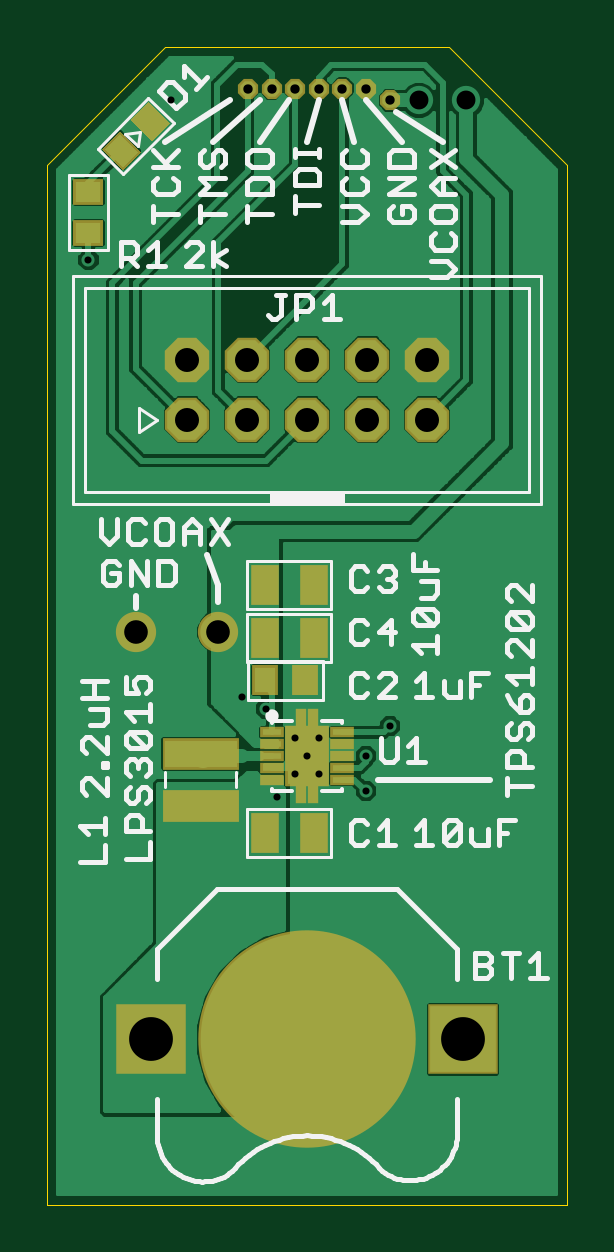
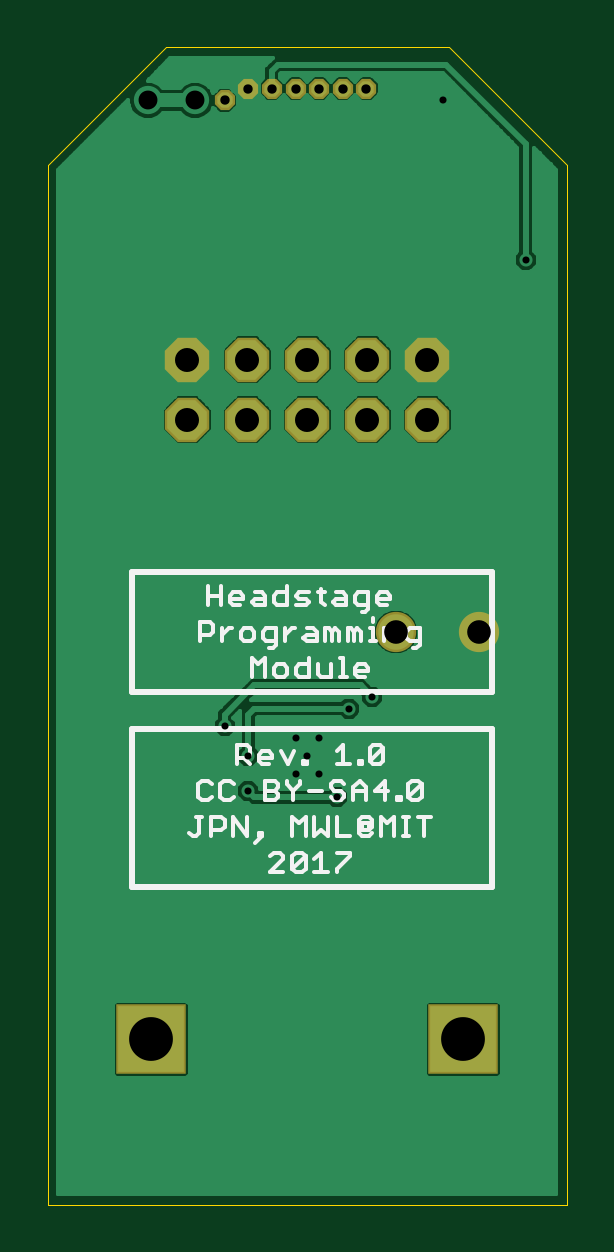
Circuit board: 8 layer files. Board 22.0 x 49.0 mm.
- bottom_copper: headstage-programmer.GBL (28709 bytes)
- bottom_silk: headstage-programmer.GBO (8613 bytes)
- bottom_mask: headstage-programmer.GBS (593 bytes)
- outline: headstage-programmer.GKO (250 bytes)
- top_copper: headstage-programmer.GTL (55522 bytes)
- top_silk: headstage-programmer.GTO (15722 bytes)
- top_mask: headstage-programmer.GTS (1560 bytes)
- drill: headstage-programmer.XLN (536 bytes)

=== bottom_copper: headstage-programmer.GBL (28709 bytes, source omitted) ===
=== bottom_silk: headstage-programmer.GBO (8613 bytes, source omitted) ===
=== bottom_mask: headstage-programmer.GBS ===
G75*
%MOIN*%
%OFA0B0*%
%FSLAX24Y24*%
%IPPOS*%
%LPD*%
%AMOC8*
5,1,8,0,0,1.08239X$1,22.5*
%
%ADD10OC8,0.0740*%
%ADD11OC8,0.0336*%
%ADD12R,0.1175X0.1175*%
%ADD13C,0.0671*%
D10*
X005907Y015970D03*
X005907Y016970D03*
X006907Y016970D03*
X006907Y015970D03*
X007907Y015970D03*
X007907Y016970D03*
X008907Y016970D03*
X008907Y015970D03*
X009907Y015970D03*
X009907Y016970D03*
D11*
X009285Y021293D03*
X008891Y021490D03*
X008498Y021490D03*
X008104Y021490D03*
X007710Y021490D03*
X007317Y021490D03*
X006923Y021490D03*
D12*
X005307Y005643D03*
X010507Y005643D03*
D13*
X006431Y012435D03*
X005053Y012435D03*
M02*

=== outline: headstage-programmer.GKO (250 bytes, source withheld) ===
=== top_copper: headstage-programmer.GTL (55522 bytes, source omitted) ===
=== top_silk: headstage-programmer.GTO (15722 bytes, source omitted) ===
=== top_mask: headstage-programmer.GTS ===
G75*
%MOIN*%
%OFA0B0*%
%FSLAX24Y24*%
%IPPOS*%
%LPD*%
%AMOC8*
5,1,8,0,0,1.08239X$1,22.5*
%
%ADD10OC8,0.0740*%
%ADD11OC8,0.0336*%
%ADD12R,0.0730X0.1025*%
%ADD13R,0.0395X0.0190*%
%ADD14R,0.0190X0.0356*%
%ADD15R,0.1175X0.1175*%
%ADD16C,0.3623*%
%ADD17R,0.1281X0.0529*%
%ADD18R,0.0460X0.0680*%
%ADD19R,0.0430X0.0500*%
%ADD20C,0.0671*%
%ADD21R,0.0500X0.0430*%
D10*
X005907Y015970D03*
X005907Y016970D03*
X006907Y016970D03*
X006907Y015970D03*
X007907Y015970D03*
X007907Y016970D03*
X008907Y016970D03*
X008907Y015970D03*
X009907Y015970D03*
X009907Y016970D03*
D11*
X009285Y021293D03*
X008891Y021490D03*
X008498Y021490D03*
X008104Y021490D03*
X007710Y021490D03*
X007317Y021490D03*
X006923Y021490D03*
D12*
X007907Y010368D03*
D13*
X007326Y010368D03*
X007326Y010565D03*
X007326Y010761D03*
X007326Y010171D03*
X007326Y009974D03*
X008488Y009974D03*
X008488Y010171D03*
X008488Y010368D03*
X008488Y010565D03*
X008488Y010761D03*
D14*
X008006Y010978D03*
X007809Y010978D03*
X007809Y009757D03*
X008006Y009757D03*
D15*
X005307Y005643D03*
X010507Y005643D03*
D16*
X007907Y005643D03*
D17*
X006135Y009541D03*
X006135Y010407D03*
D18*
X007202Y009088D03*
X008022Y009088D03*
X008022Y012336D03*
X008022Y013222D03*
X007202Y013222D03*
X007202Y012336D03*
D19*
X007201Y011631D03*
X007881Y011631D03*
G36*
X005140Y020438D02*
X004836Y020134D01*
X004484Y020486D01*
X004788Y020790D01*
X005140Y020438D01*
G37*
G36*
X005621Y020919D02*
X005317Y020615D01*
X004965Y020967D01*
X005269Y021271D01*
X005621Y020919D01*
G37*
D20*
X005053Y012435D03*
X006431Y012435D03*
D21*
X004265Y019083D03*
X004265Y019763D03*
M02*

=== drill: headstage-programmer.XLN ===
%
M48
M72
T01C0.0118
T02C0.0156
T03C0.0315
T04C0.0394
T05C0.0400
T06C0.0730
%
T01
X7415Y9679
X7710Y10072
X7907Y10368
X7710Y10663
X8104Y10663
X8104Y10072
X8891Y9777
X8891Y10368
X9285Y10860
X7218Y11155
X6824Y11352
X4265Y18635
X5643Y21293
T02
X6923Y21490
X7317Y21490
X7710Y21490
X8104Y21490
X8498Y21490
X8891Y21490
X9285Y21293
T03
X9777Y21293
X10565Y21293
T04
X6431Y12435
X5053Y12435
T05
X5907Y15970
X5907Y16970
X6907Y16970
X6907Y15970
X7907Y15970
X7907Y16970
X8907Y16970
X8907Y15970
X9907Y15970
X9907Y16970
T06
X5307Y5643
X10507Y5643
M30

